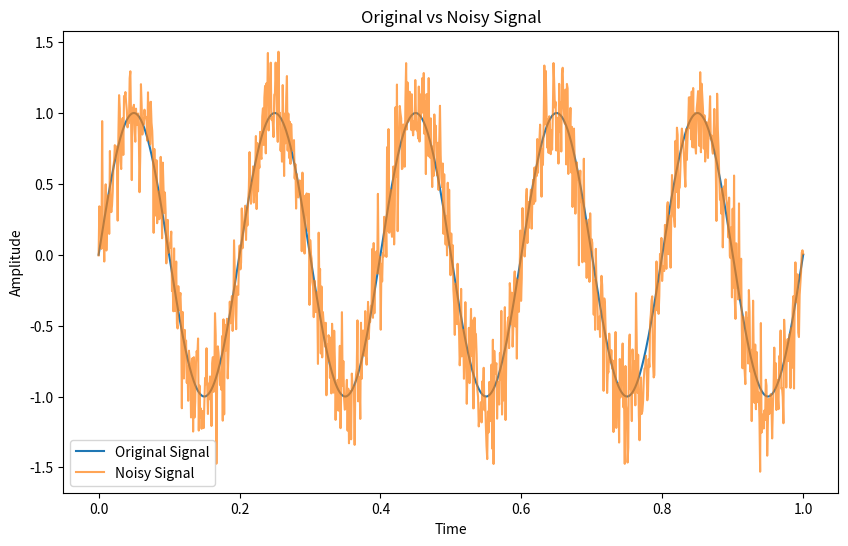

Source code (Python):
#!/usr/bin/env python
# coding: utf-8

# # Blauth-Arimotho Algorithm
# Assuming X and Y as input and output variables of the channel respectively and r(x) is the input distributions. <br>
# The capacity of a channel is defined by <br>
# $C = \max_{r(x)} I(X;Y) = \max_{r(x)} \sum_{x} \sum_{y} r(x) p(y|x) \log \frac{r(x) p(y|x)}{r(x) \sum_{\tilde{x}} r(\tilde{x})p(y|\tilde{x})}$

# In[1]:


import numpy as np


def blahut_arimoto(p_y_x: np.ndarray,  log_base: float = 2, thresh: float = 1e-12, max_iter: int = 1e3) -> tuple:
    '''
    Maximize the capacity between I(X;Y)
    p_y_x: each row represnets probability assinmnet
    log_base: the base of the log when calaculating the capacity
    thresh: the threshold of the update, finish the calculation when gettting to it.
    max_iter: the maximum iterations of the calculation
    '''

    # Input test
    assert np.abs(p_y_x.sum(axis=1).mean() - 1) < 1e-6
    assert p_y_x.shape[0] > 1

    # The number of inputs: size of |X|
    m = p_y_x.shape[0]

    # The number of outputs: size of |Y|
    n = p_y_x.shape[1]

    # Initialize the prior uniformly
    r = np.ones((1, m)) / m

    # Compute the r(x) that maximizes the capacity
    for iteration in range(int(max_iter)):

        q = r.T * p_y_x
        q = q / np.sum(q, axis=0)

        r1 = np.prod(np.power(q, p_y_x), axis=1)
        r1 = r1 / np.sum(r1)

        tolerance = np.linalg.norm(r1 - r)
        r = r1
        if tolerance < thresh:
            break

    # Calculate the capacity
    r = r.flatten()
    c = 0
    for i in range(m):
        if r[i] > 0:
            c += np.sum(r[i] * p_y_x[i, :] *
                        np.log(q[i, :] / r[i] + 1e-16))
    c = c / np.log(log_base)
    return c, r


# # Example

# ## Binary symmetric channel
# The BSC is a binary channel; that is, it can transmit only one of two symbols (usually called 0 and 1). <br>
# The transmission is not perfect, and occasionally the receiver gets the wrong bit.  <br> 
# The capacity of this channel  <br> 
# $C = 1 - H_b(P_e)$

# In[2]:


e = 0.2
p1 = [1-e, e]
p2 = [e, 1-e]
p_y_x = np.asarray([p1, p2])
C, r = blahut_arimoto(p_y_x)
print('Capacity: ', C)
print('The prior: ', r)

# The analytic solution of the capaciy
H_P_e = - e * np.log2(e) - (1-e) * np.log2(1-e)
print('Anatliyic capacity: ', (1 - H_P_e))


# ## Erasure channel
# A binary erasure channel (or BEC) is a common communications channel.  <br> 
# In this model, a transmitter sends a bit (a zero or a one), and the receiver either receives the bit or it receives a message that the bit was not received ("erased").  <br> 
# The capacity of this channel is  <br> 
# $C = 1 - P_e$.

# In[3]:


e = 0.1
p1 = [1-e, e, 0]
p2 = [0, e, 1-e]
p_y_x = np.asarray([p1, p2])
C, r = blahut_arimoto(p_y_x, log_base=2)
print('Capacity: ', C)
print('The prior: ', r)

# The analytic solution of the capaciy
print('Anatliyic capacity: ', (1 - e))


# # Converting to executable 
# Create python file that could be imported to another file.

# In[4]:


get_ipython().system(' jupyter nbconvert blahut_arimoto_algorithm.ipynb --to="python" --output-dir .')


# # Discrete the alphabet

# In[ ]:


from scipy.stats import norm

def discretize_alphabet(A, N, M):
    """
    Discretize the input and output alphabets for the Gaussian noise channel.

    Args:
    A (float): Peak amplitude constraint for the input.
    N (int): Number of intervals to discretize the input.
    M (int): Number of intervals to discretize the output.

    Returns:
    x (np.array): Discretized input alphabet.
    y (np.array): Discretized output alphabet.
    p_y_x (np.array): Conditional probability matrix P(Y|X).
    """
    # Discretize the input alphabet
    x = np.linspace(-A, A, N)

    # Estimate the range for the output alphabet and discretize it
    y = np.linspace(-A - 3, A + 3, M)

    # Initialize the conditional probability matrix
    p_y_x = np.zeros((M, N))

    # Calculate the conditional probabilities P(Y|X)
    for i in range(N):
        # For each discretized input, compute the distribution of the output
        p_y_x[:, i] = norm.pdf(y, loc=x[i], scale=1)

    # Normalize each column to ensure probabilities sum to 1
    p_y_x /= p_y_x.sum(axis=0, keepdims=True)

    return x, y, p_y_x


# # AWGN

# In[ ]:


from matplotlib.pylab import randn
from numpy import sqrt


def awgn(input_signal, snr_dB, rate=1.0):
    """
    Addditive White Gaussian Noise (AWGN) Channel.

    Parameters
    ----------
    input_signal : 1D ndarray of floats
        Input signal to the channel.

    snr_dB : float
        Output SNR required in dB.

    rate : float
        Rate of the a FEC code used if any, otherwise 1.

    Returns
    -------
    output_signal : 1D ndarray of floats
        Output signal from the channel with the specified SNR.
    """

    avg_energy = sum(abs(input_signal) * abs(input_signal))/len(input_signal)
    snr_linear = 10**(snr_dB/10.0)
    noise_variance = avg_energy/(2*rate*snr_linear)

    if input_signal.dtype == complex:
        noise = (sqrt(noise_variance) * randn(len(input_signal))) + (sqrt(noise_variance) * randn(len(input_signal))*1j)
    else:
        noise = sqrt(2*noise_variance) * randn(len(input_signal))

    output_signal = input_signal + noise

    return output_signal


# In[ ]:


import matplotlib.pyplot as plt

# Generate a sample signal (e.g., a sinusoidal signal)
t = np.linspace(0, 1, 1000)  # Time vector
input_signal = np.sin(2 * np.pi * 5 * t)  # 5 Hz sine wave

# Add AWGN to the signal with a specific SNR
snr_dB = 10  # Signal-to-noise ratio in dB
noisy_signal = awgn(input_signal, snr_dB)

# Plot the original and noisy signals
plt.figure(figsize=(10, 6))
plt.plot(t, input_signal, label='Original Signal')
plt.plot(t, noisy_signal, label='Noisy Signal', alpha=0.7)
plt.title('Original vs Noisy Signal')
plt.xlabel('Time')
plt.ylabel('Amplitude')
plt.legend()
plt.show()


# # Application

# In[ ]:


def discretize_input_output(A, num_points=100):
    X = np.linspace(-A, A, num_points)
    Y = np.linspace(-A - 3, A + 3, num_points)
    p_y_x = np.zeros((len(X), len(Y)))

    for i, x in enumerate(X):
        p_y_x[i, :] = norm.pdf(Y, loc=x, scale=1)
    p_y_x /= p_y_x.sum(axis=1, keepdims=True)

    return p_y_x

As = [0.1, 1, 10]
results = {}

for A in As:
    p_y_x = discretize_input_output(A)
    capacity, distribution = blahut_arimoto(p_y_x)
    results[A] = (capacity, distribution)

print(results)

